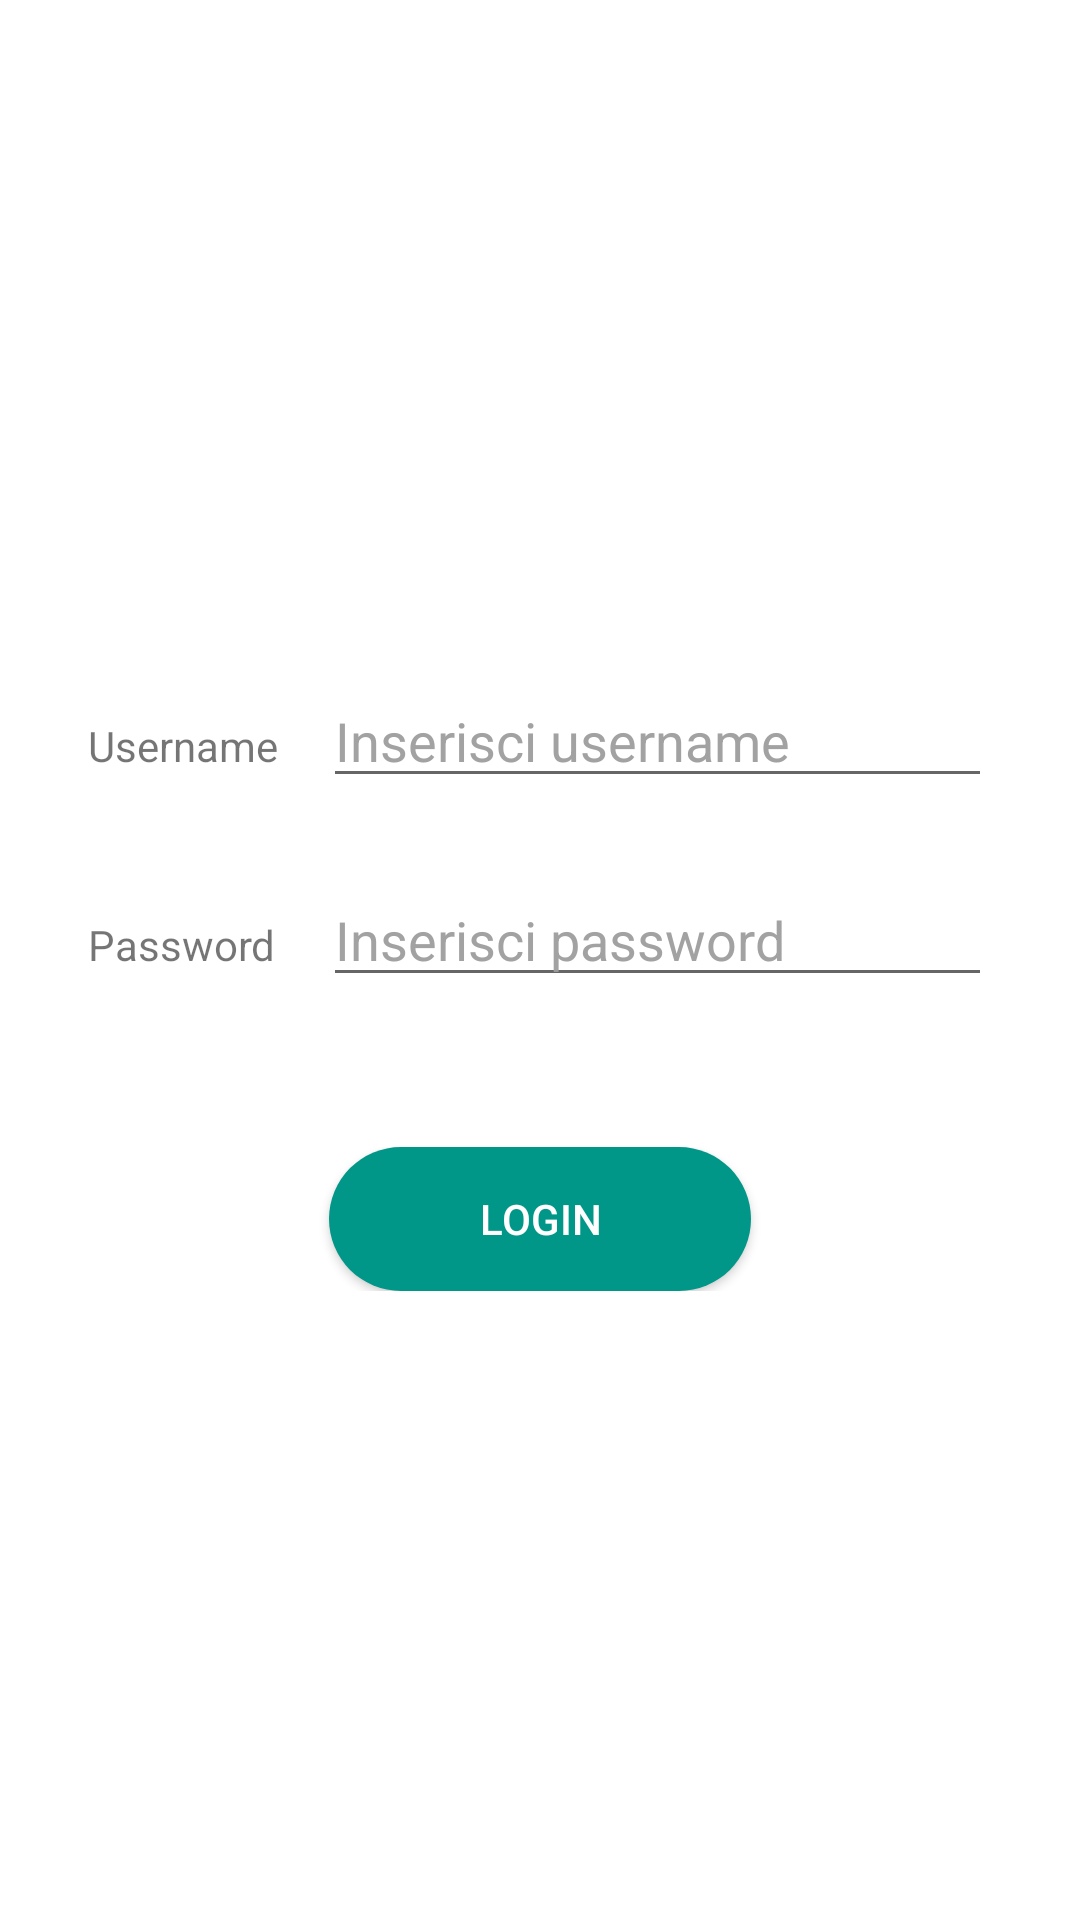

Produce the Android XML layout that renders to this screen, including the resource entries it uses.
<!-- AndroidManifest.xml: application theme ThemeRicerca -->
<!-- res/layout/activity_activity_login.xml -->
<RelativeLayout
    xmlns:android="http://schemas.android.com/apk/res/android"
    xmlns:tools="http://schemas.android.com/tools"
    tools:context=".ActivityRicerca"
    android:layout_width="match_parent"
    android:layout_height="fill_parent"
    android:fitsSystemWindows="true"
    android:clipToPadding="false"
    android:background="@color/actionBarColor">

    <ScrollView
        android:layout_width="match_parent"
        android:layout_height="match_parent"
        android:gravity="center_vertical"
        android:background="@android:color/white">

        <TableLayout
            android:layout_width="match_parent"
            android:layout_height="wrap_content"
            android:layout_gravity="center_vertical|center_horizontal">

            <TableRow android:paddingBottom="10dp"
                android:paddingTop="30dp"
                android:layout_marginBottom="15dp"
                android:layout_width="fill_parent"
                android:gravity="center_horizontal">
                <TextView
                    android:layout_width="wrap_content"
                    android:layout_height="wrap_content"
                    android:textAppearance="?android:attr/textAppearanceSmall"
                    android:text="@string/labelUsername"
                    android:paddingRight="15dp" />

                <EditText
                    android:layout_width="223dp"
                    android:layout_height="wrap_content"
                    android:id="@+id/txtUsername"
                    android:textColorHint="#f39d9d9d"
                    android:hint="@string/hintUsername"
                    android:singleLine="true"
                    android:shadowColor="@android:color/black"/>
            </TableRow>

            <TableRow android:paddingBottom="10dp"
                android:layout_marginBottom="40dp"
                android:layout_width="fill_parent"
                android:gravity="center_horizontal">
                <TextView
                    android:layout_width="wrap_content"
                    android:layout_height="wrap_content"
                    android:textAppearance="?android:attr/textAppearanceSmall"
                    android:text="@string/labelPassword"
                    android:paddingRight="15dp" />

                <EditText
                    android:layout_width="223dp"
                    android:layout_height="wrap_content"
                    android:id="@+id/txtPassword"
                    android:inputType="textPassword"
                    android:textColorHint="#f39d9d9d"
                    android:hint="@string/hintPassword"
                    android:singleLine="true"
                    android:shadowColor="@android:color/black"/>
            </TableRow>

            <TableRow android:gravity="center_horizontal"
                android:layout_marginBottom="15dp"
                android:layout_width="fill_parent">
                <Button
                    android:layout_width="wrap_content"
                    android:layout_height="wrap_content"
                    android:text="@string/buttonLogin"
                    android:id="@+id/buttonLogin"
                    android:layout_gravity="center_horizontal"
                    android:layout_span="2"
                    android:singleLine="false"
                    android:paddingLeft="50dp"
                    android:paddingRight="50dp"
                    android:paddingTop="10dp"
                    android:paddingBottom="10dp"
                    android:background="@drawable/corners_button"
                    android:textColor="@color/text_button_disabled"/>
            </TableRow>
        </TableLayout>

    </ScrollView>

</RelativeLayout>
<!-- resources referenced by this layout -->
<resources>
  <color name="actionBarColor">#009688</color>
  <!-- drawable corners_button (drawable) -->
  <?xml version="1.0" encoding="utf-8"?>
  <selector xmlns:android="http://schemas.android.com/apk/res/android" >
      <item android:state_enabled="false" >
          <shape android:shape="rectangle" >
              <corners android:radius="40dip" />
              <solid android:color="@color/buttonDisabled"/>
          </shape>
      </item>
      <item android:state_pressed="true">
          <shape android:shape="rectangle"  >
              <corners android:radius="40dip" />
              <solid android:color="@color/buttonPressed" />
          </shape>
      </item>
      <item android:state_focused="true">
          <shape android:shape="rectangle"  >
              <corners android:radius="40dip" />
              <solid android:color="@color/buttonPressed" />
          </shape>
      </item>
      <item>
          <shape android:shape="rectangle" >
              <corners android:radius="40dip" />
              <solid android:color="@color/buttonNormal" />
          </shape>
      </item>
  </selector>
  <string name="buttonLogin">LOGIN</string>
  <string name="hintPassword">Inserisci password</string>
  <string name="hintUsername">Inserisci username</string>
  <string name="labelPassword">Password</string>
  <string name="labelUsername">Username</string>
  <style name="ThemeRicerca" parent="@style/Theme.AppCompat.Light.DarkActionBar">
          
          <item name="actionBarStyle">@style/ThemeRicerca.ActionBar</item>
      </style>
  <color name="buttonDisabled">#009688</color>
  <color name="buttonPressed">#005951</color>
  <color name="buttonNormal">#009688</color>
  <style name="ThemeRicerca.ActionBar" parent="@style/Widget.AppCompat.ActionBar.Solid">
          <item name="background">@color/actionBarColor</item>
          <item name="displayOptions">showTitle</item>
          <item name="titleTextStyle">@style/ThemeRicerca.TitleText</item>
      </style>
  <style name="ThemeRicerca.TitleText" parent="TextAppearance.AppCompat.Widget.ActionBar.Title">
          <item name="android:textSize">@dimen/abc_text_size_large_material</item>
          <item name="android:textColor">@android:color/white</item>
      </style>
</resources>
